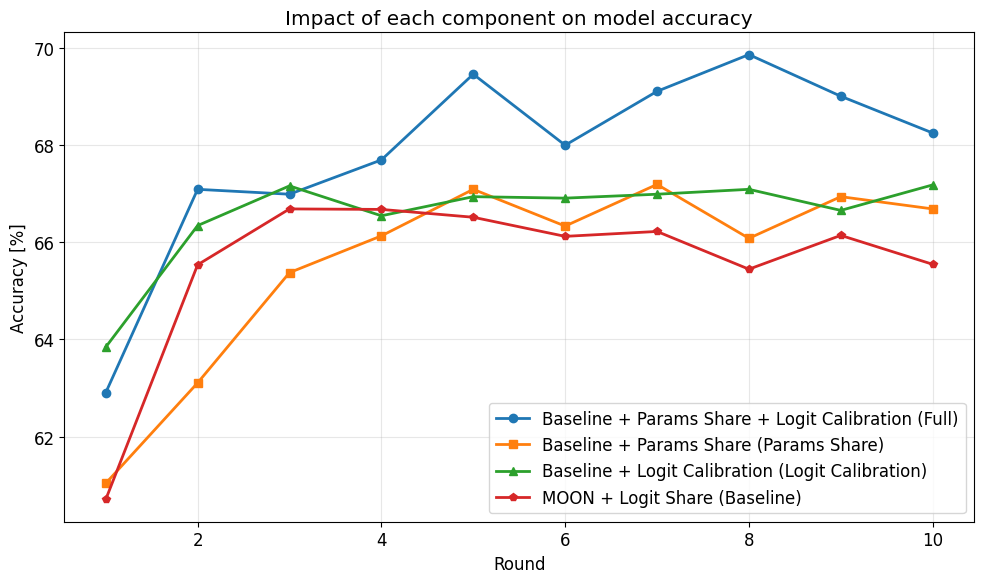

Generate this figure with matplotlib:
import matplotlib.pyplot as plt

plt.rcParams["font.family"] = "DejaVu Sans"
plt.rcParams["figure.figsize"] = (10, 6)
plt.rcParams["font.size"] = 12

x_data = [1, 2, 3, 4, 5, 6, 7, 8, 9, 10]

y_data1 = [
  62.903225806451616,
  67.0866935483871,
  66.98588709677419,
  67.69153225806451,
  69.45564516129032,
  67.99395161290323,
  69.10282258064517,
  69.85887096774194,
  69.00201612903226,
  68.24596774193549,
]
y_data2 = [
  61.0383064516129,
  63.10483870967743,
  65.37298387096774,
  66.12903225806451,
  67.0866935483871,
  66.33064516129032,
  67.1875,
  66.07862903225806,
  66.93548387096774,
  66.68346774193549,
]
y_data3 = [
  63.840725806451616,
  66.34072580645162,
  67.15725806451613,
  66.54233870967742,
  66.93548387096773,
  66.90524193548387,
  66.98588709677419,
  67.0866935483871,
  66.65322580645162,
  67.17741935483872,
]
y_data4 = [
  60.70564516129033,
  65.53427419354838,
  66.68346774193549,
  66.67338709677419,
  66.51209677419355,
  66.11895161290323,
  66.21975806451613,
  65.44354838709677,
  66.13911290322581,
  65.54435483870968,
]

x_label = "Round"
y_label = "Accuracy [%]"
title = "Impact of each component on model accuracy"
legend_labels = [
  "Baseline + Params Share + Logit Calibration (Full)",
  "Baseline + Params Share (Params Share)",
  "Baseline + Logit Calibration (Logit Calibration)",
  "MOON + Logit Share (Baseline)",
]


def plot_line_graph():
  plt.figure(figsize=(10, 6))

  if y_data1:
    plt.plot(x_data, y_data1, marker="o", label=legend_labels[0], linewidth=2)
  if y_data2:
    plt.plot(x_data, y_data2, marker="s", label=legend_labels[1], linewidth=2)
  if y_data3:
    plt.plot(x_data, y_data3, marker="^", label=legend_labels[2], linewidth=2)
  if y_data4:
    plt.plot(x_data, y_data4, marker="p", label=legend_labels[3], linewidth=2)

  plt.xlabel(x_label)
  plt.ylabel(y_label)
  plt.title(title)

  plt.legend()
  plt.grid(True, alpha=0.3)

  plt.tight_layout()
  plt.savefig("line_graph.png", dpi=300, bbox_inches="tight")
  plt.show()


if __name__ == "__main__":
  plot_line_graph()

  print("グラフが作成されました: line_graph.png")
